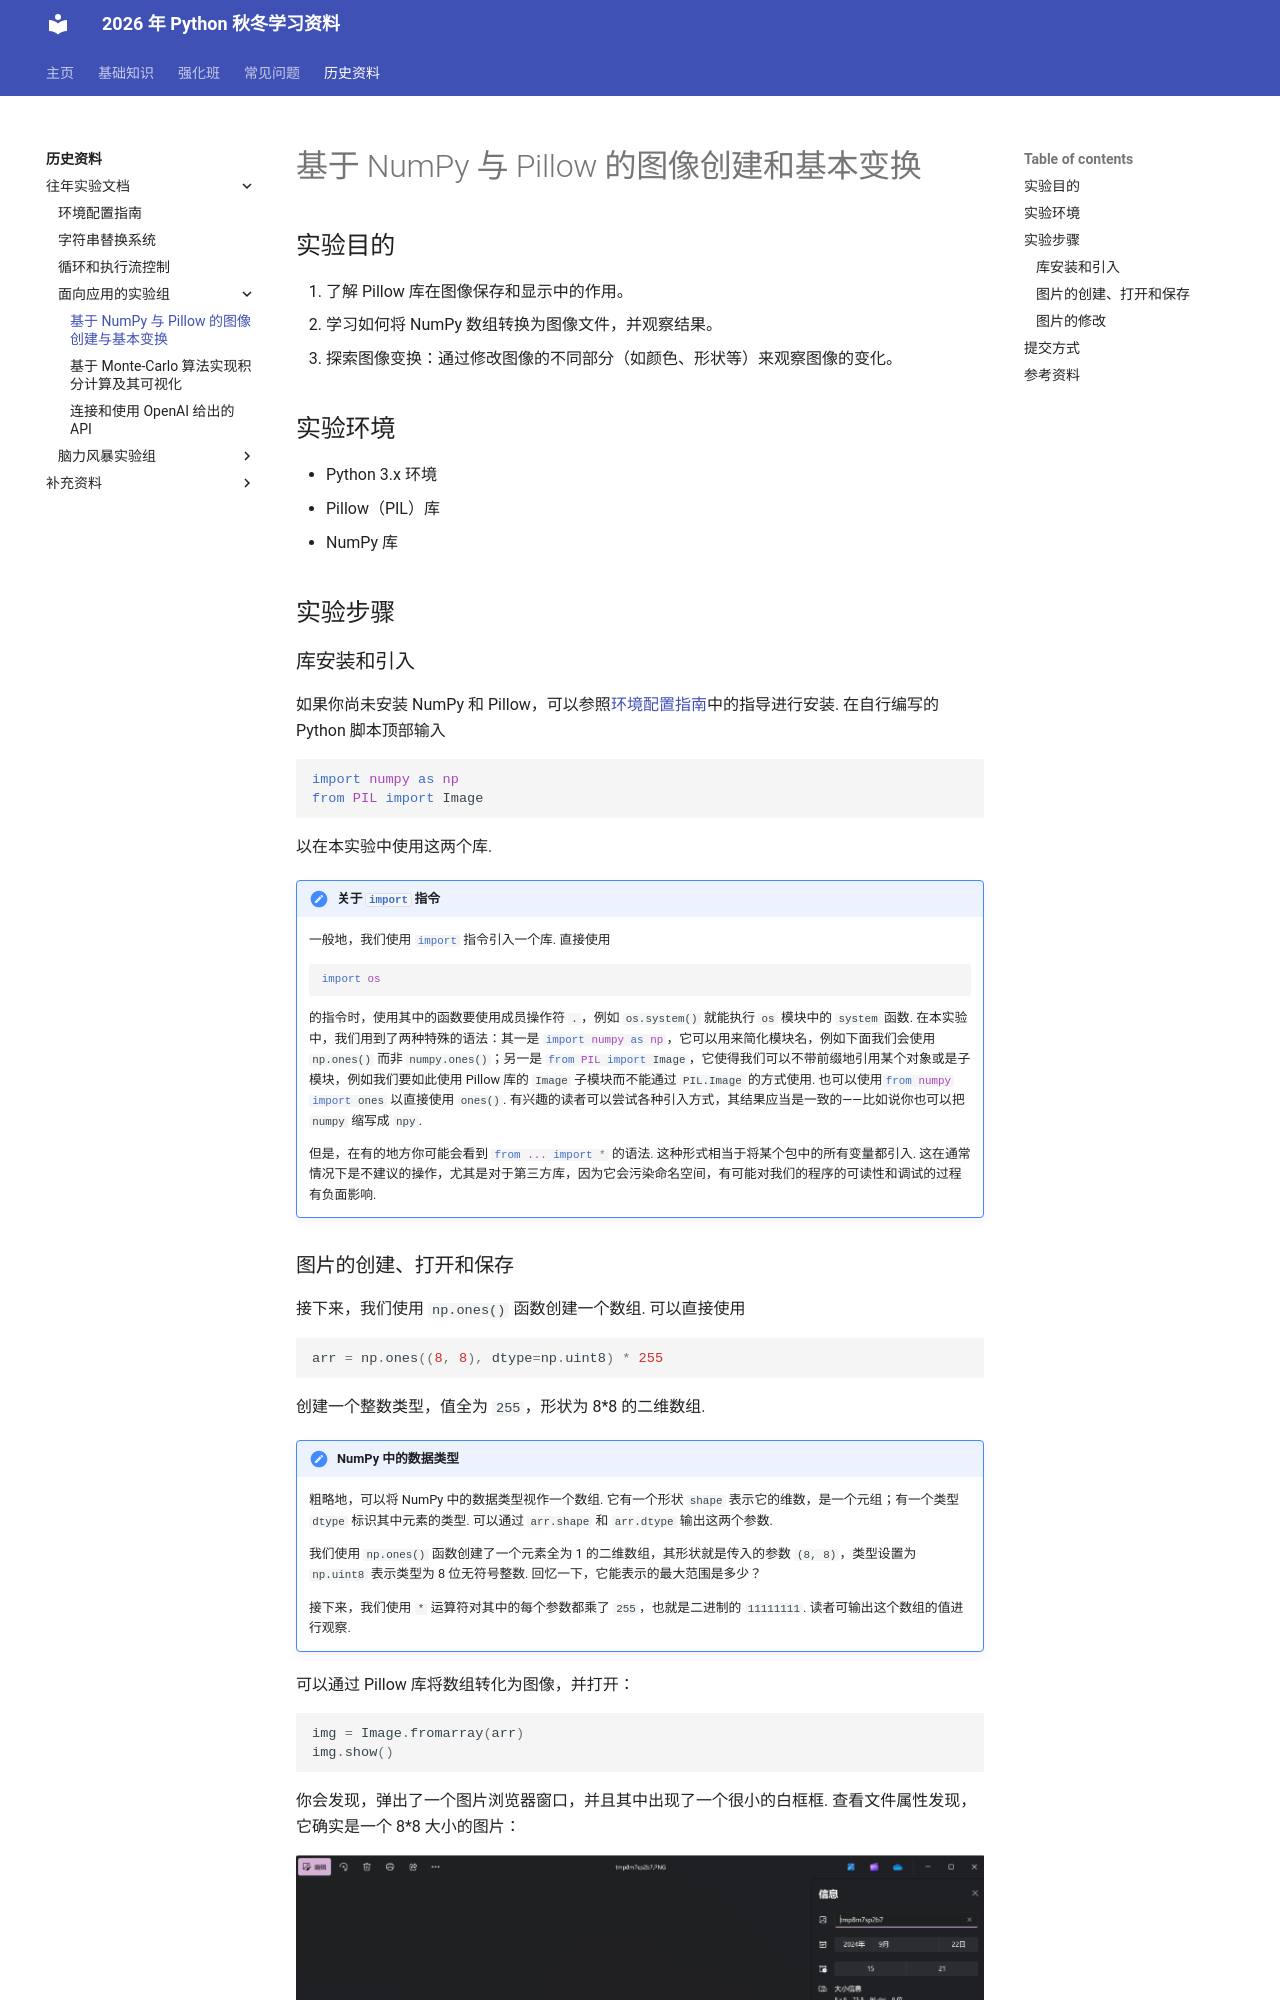

repository: 626lt/Python-TAwork · page: history/labs/application/01numpy/index.html · generator: mkdocs

# 基于 NumPy 与 Pillow 的图像创建和基本变换

## 实验目的

1. 了解 Pillow 库在图像保存和显示中的作用。
2. 学习如何将 NumPy 数组转换为图像文件，并观察结果。
3. 探索图像变换：通过修改图像的不同部分（如颜色、形状等）来观察图像的变化。

## 实验环境

- Python 3.x 环境
- Pillow（PIL）库
- NumPy 库

## 实验步骤

### 库安装和引入

如果你尚未安装 NumPy 和 Pillow，可以参照[环境配置指南](../00env.md)中的指导进行安装. 在自行编写的 Python 脚本顶部输入

```python
import numpy as np
from PIL import Image
```

以在本实验中使用这两个库.

!!! note "关于 `#!python import` 指令"

    一般地，我们使用 `#!python import` 指令引入一个库. 直接使用

    ```python
    import os
    ```

    的指令时，使用其中的函数要使用成员操作符 `.`，例如 `os.system()` 就能执行 `os` 模块中的 `system` 函数. 在本实验中，我们用到了两种特殊的语法：其一是 `#!python import numpy as np`，它可以用来简化模块名，例如下面我们会使用 `np.ones()` 而非 `numpy.ones()`；另一是 `#!python from PIL import Image`，它使得我们可以不带前缀地引用某个对象或是子模块，例如我们要如此使用 Pillow 库的 `Image` 子模块而不能通过 `PIL.Image` 的方式使用. 也可以使用`#!python from numpy import ones` 以直接使用 `ones()`. 有兴趣的读者可以尝试各种引入方式，其结果应当是一致的——比如说你也可以把 `numpy` 缩写成 `npy`.

    但是，在有的地方你可能会看到 `#!python from ... import *` 的语法. 这种形式相当于将某个包中的所有变量都引入. 这在通常情况下是不建议的操作，尤其是对于第三方库，因为它会污染命名空间，有可能对我们的程序的可读性和调试的过程有负面影响.
